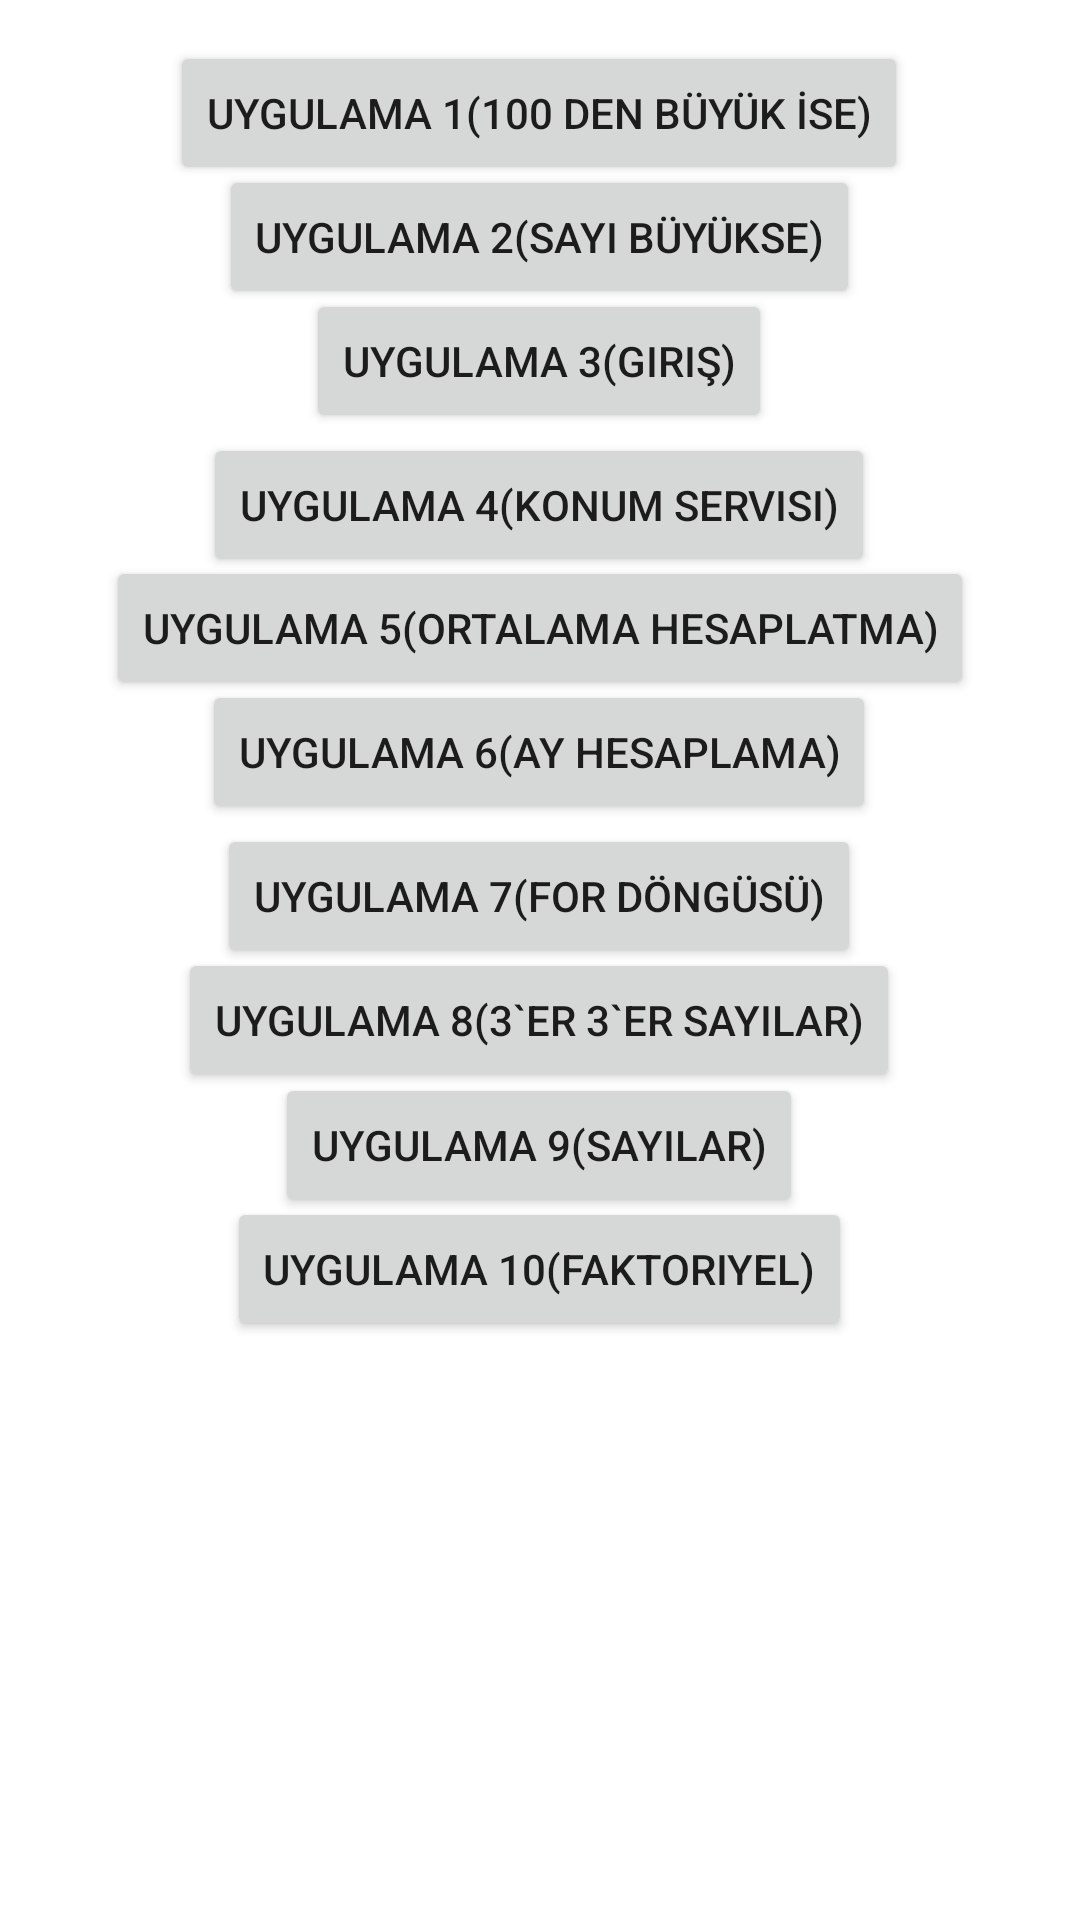

Here is an Android app screen rendered from its layout file. Give the layout XML and the strings, colors and styles it references.
<!-- AndroidManifest.xml: application theme Theme.Unite4_KararVeDongu -->
<!-- res/layout/activity_main.xml -->
<?xml version="1.0" encoding="utf-8"?>
<androidx.constraintlayout.widget.ConstraintLayout xmlns:android="http://schemas.android.com/apk/res/android"
    xmlns:app="http://schemas.android.com/apk/res-auto"
    xmlns:tools="http://schemas.android.com/tools"
    android:layout_width="match_parent"
    android:layout_height="match_parent"
    tools:context=".MainActivity">

    <Button
        android:id="@+id/btnUyg5"
        android:layout_width="wrap_content"
        android:layout_height="wrap_content"
        android:text="@string/uyg5_name"
        app:layout_constraintBottom_toBottomOf="parent"
        app:layout_constraintEnd_toEndOf="parent"
        app:layout_constraintHorizontal_bias="0.498"
        app:layout_constraintStart_toStartOf="parent"
        app:layout_constraintTop_toTopOf="parent"
        app:layout_constraintVertical_bias="0.313" />

    <Button
        android:id="@+id/btnUyg3"
        android:layout_width="wrap_content"
        android:layout_height="wrap_content"
        android:text="@string/uyg3_name"
        app:layout_constraintBottom_toBottomOf="parent"
        app:layout_constraintEnd_toEndOf="parent"
        app:layout_constraintHorizontal_bias="0.498"
        app:layout_constraintStart_toStartOf="parent"
        app:layout_constraintTop_toTopOf="parent"
        app:layout_constraintVertical_bias="0.163" />

    <Button
        android:id="@+id/btnUyg8"
        android:layout_width="wrap_content"
        android:layout_height="wrap_content"
        android:text="@string/uyg8_name"
        app:layout_constraintBottom_toBottomOf="parent"
        app:layout_constraintEnd_toEndOf="parent"
        app:layout_constraintHorizontal_bias="0.498"
        app:layout_constraintStart_toStartOf="parent"
        app:layout_constraintTop_toTopOf="parent"
        app:layout_constraintVertical_bias="0.534" />

    <Button
        android:id="@+id/btnUyg9"
        android:layout_width="wrap_content"
        android:layout_height="wrap_content"
        android:text="@string/uyg9_name"
        app:layout_constraintBottom_toBottomOf="parent"
        app:layout_constraintEnd_toEndOf="parent"
        app:layout_constraintHorizontal_bias="0.498"
        app:layout_constraintStart_toStartOf="parent"
        app:layout_constraintTop_toTopOf="parent"
        app:layout_constraintVertical_bias="0.604" />

    <Button
        android:id="@+id/btnUyg10"
        android:layout_width="wrap_content"
        android:layout_height="wrap_content"
        android:text="@string/uyg10_name"
        app:layout_constraintBottom_toBottomOf="parent"
        app:layout_constraintEnd_toEndOf="parent"
        app:layout_constraintHorizontal_bias="0.498"
        app:layout_constraintStart_toStartOf="parent"
        app:layout_constraintTop_toTopOf="parent"
        app:layout_constraintVertical_bias="0.674" />

    <Button
        android:id="@+id/btnUyg7"
        android:layout_width="wrap_content"
        android:layout_height="wrap_content"
        android:text="@string/uyg7_name"
        app:layout_constraintBottom_toBottomOf="parent"
        app:layout_constraintEnd_toEndOf="parent"
        app:layout_constraintHorizontal_bias="0.498"
        app:layout_constraintStart_toStartOf="parent"
        app:layout_constraintTop_toTopOf="parent"
        app:layout_constraintVertical_bias="0.464" />

    <Button
        android:id="@+id/btnUyg6"
        android:layout_width="wrap_content"
        android:layout_height="wrap_content"
        android:text="@string/uyg6_name"
        app:layout_constraintBottom_toBottomOf="parent"
        app:layout_constraintEnd_toEndOf="parent"
        app:layout_constraintHorizontal_bias="0.498"
        app:layout_constraintStart_toStartOf="parent"
        app:layout_constraintTop_toTopOf="parent"
        app:layout_constraintVertical_bias="0.383" />

    <Button
        android:id="@+id/btnUyg4"
        android:layout_width="wrap_content"
        android:layout_height="wrap_content"
        android:text="@string/uyg4_name"
        app:layout_constraintBottom_toBottomOf="parent"
        app:layout_constraintEnd_toEndOf="parent"
        app:layout_constraintHorizontal_bias="0.498"
        app:layout_constraintStart_toStartOf="parent"
        app:layout_constraintTop_toTopOf="parent"
        app:layout_constraintVertical_bias="0.244" />

    <Button
        android:id="@+id/btnUyg1"
        android:layout_width="wrap_content"
        android:layout_height="wrap_content"
        android:onClick="uyg1BtnGoster"
        android:text="@string/uyg1_name"
        app:layout_constraintBottom_toBottomOf="parent"
        app:layout_constraintEnd_toEndOf="parent"
        app:layout_constraintHorizontal_bias="0.498"
        app:layout_constraintStart_toStartOf="parent"
        app:layout_constraintTop_toTopOf="parent"
        app:layout_constraintVertical_bias="0.023" />

    <Button
        android:id="@+id/btnUyg2"
        android:layout_width="wrap_content"
        android:layout_height="wrap_content"
        android:onClick="uyg2BtnGoster"
        android:text="@string/uyg2_name"
        app:layout_constraintBottom_toBottomOf="parent"
        app:layout_constraintEnd_toEndOf="parent"
        app:layout_constraintHorizontal_bias="0.498"
        app:layout_constraintStart_toStartOf="parent"
        app:layout_constraintTop_toTopOf="parent"
        app:layout_constraintVertical_bias="0.093" />

</androidx.constraintlayout.widget.ConstraintLayout>
<!-- resources referenced by this layout -->
<resources>
  <string name="uyg10_name">Uygulama 10(Faktoriyel)</string>
  <string name="uyg1_name">Uygulama 1(100 Den Büyük İse)</string>
  <string name="uyg2_name">Uygulama 2(Sayı Büyükse)</string>
  <string name="uyg3_name">Uygulama 3(Giriş)</string>
  <string name="uyg4_name">Uygulama 4(Konum Servisi)</string>
  <string name="uyg5_name">Uygulama 5(Ortalama Hesaplatma)</string>
  <string name="uyg6_name">Uygulama 6(Ay Hesaplama)</string>
  <string name="uyg7_name">Uygulama 7(For Döngüsü)</string>
  <string name="uyg8_name">Uygulama 8(3`er 3`er Sayılar)</string>
  <string name="uyg9_name">Uygulama 9(Sayılar)</string>
  <style name="Theme.Unite4_KararVeDongu" parent="Theme.MaterialComponents.DayNight.DarkActionBar">
          
          <item name="colorPrimary">@color/purple_500</item>
          <item name="colorPrimaryVariant">@color/purple_700</item>
          <item name="colorOnPrimary">@color/white</item>
          
          <item name="colorSecondary">@color/teal_200</item>
          <item name="colorSecondaryVariant">@color/teal_700</item>
          <item name="colorOnSecondary">@color/black</item>
          
          <item name="android:statusBarColor" tools:targetApi="l">?attr/colorPrimaryVariant</item>
          
      </style>
  <!-- not gathered from this repository: default colours our renderer supplied (Android Studio template values) -->
  <color name="purple_500">#FF6200EE</color>
  <color name="purple_700">#FF3700B3</color>
  <color name="teal_200">#FF03DAC5</color>
  <color name="teal_700">#FF018786</color>
  <color name="black">#FF000000</color>
  <color name="white">#FFFFFFFF</color>
</resources>
